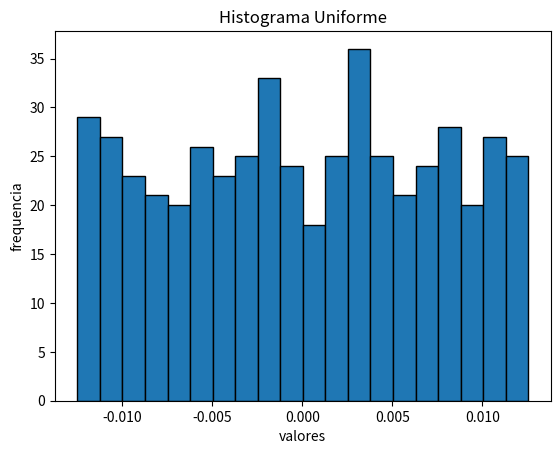

Write the Python code that produced this figure. (Note: this script raises an exception after producing the figure.)
#!/usr/bin/env python3
# -*- coding: utf-8 -*-
"""
Created on Wed Oct  9 19:31:47 2019

[redacted]
"""

import os
import matplotlib.pyplot as plt
import numpy as np
import statistics as stats
import scipy.signal as sg

os.system ("clear") # limpia la terminal de python
plt.close("all")    #cierra todos los graficos 

N  = 1000 # muestras
fs = 2*np.pi # Hz
df = fs / N
a0 = 2 # Volts
p0 = 0 # radianes
f0 = np.pi / 2
Nexp = 500

a = -2 * df
b = 2 * df

#%% generación de frecuencias aleatorias
fa = np.random.uniform(a, b, size = (Nexp)) # genera aleatorios

plt.hist(fa, bins=20, alpha=1, edgecolor = 'black',  linewidth=1)
plt.ylabel('frequencia')
plt.xlabel('valores')
plt.title('Histograma Uniforme')
plt.savefig("Histograma.png")
plt.show()

#%% generación de señales
f1 = f0 + fa
del fa     

ventanas = [np.hanning(N), np.hamming(N), np.blackman(N), sg.boxcar(N), sg.flattop(N)]
V =  len(ventanas)
ventana = ["hanning", "hamming", "blackman", "rectangular", "flattop"]
sesgo = np.zeros((V))
a_est = np.zeros((Nexp, V))
a_mean = np.zeros((V))
varianza = np.zeros((V))
tt = np.linspace(0, (N-1)/fs, N)     

for (ii, this_w) in zip(range(V), ventanas):
     signal = np.vstack(np.transpose([a0 * np.sin(2*np.pi*j*tt) * this_w  for j in f1]))  
    
     mod_signal = np.vstack(np.transpose([np.abs(np.fft.fft(signal[:,ii]))*2/N  for ii in      range(Nexp)]))

     mod_signal = mod_signal[0:int(N/2)]

     a_est[:,ii] = mod_signal[int(N/4)]

     a_mean[ii] = stats.mean(a_est[:,ii])

     sesgo[ii] = a_mean[ii] - a0

     varianza[ii] = stats.variance(a_est[:, ii])
     
     plt.figure("Histograma de a_est con ventana "  )
     plt.hist(a_est[:,ii], bins=20, alpha=1, edgecolor = 'black',  linewidth=1, label=ventana[ii])
     plt.legend(loc = 'upper right')
     plt.ylabel('frecuencia')
     plt.xlabel('valores')
     plt.title('histograma de errores al estimar amplitud')
     plt.show()    

